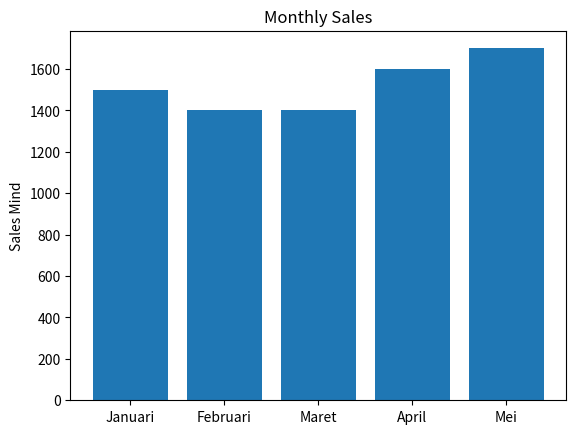

The script that saved this image:
import matplotlib.pyplot as plt

x=[1,2,3,4,5]
y=[1500,1400,1400,1600,1700]

# plt.plot(x,y)
# plt.show()

legend = ["Januari", "Februari", "Maret","April","Mei"]

plt.xticks(x,legend)

# plt.plot(x,y)
# plt.show()

plt.bar(x,y)
plt.ylabel("Sales Mind")
plt.title("Monthly Sales")

plt.show()